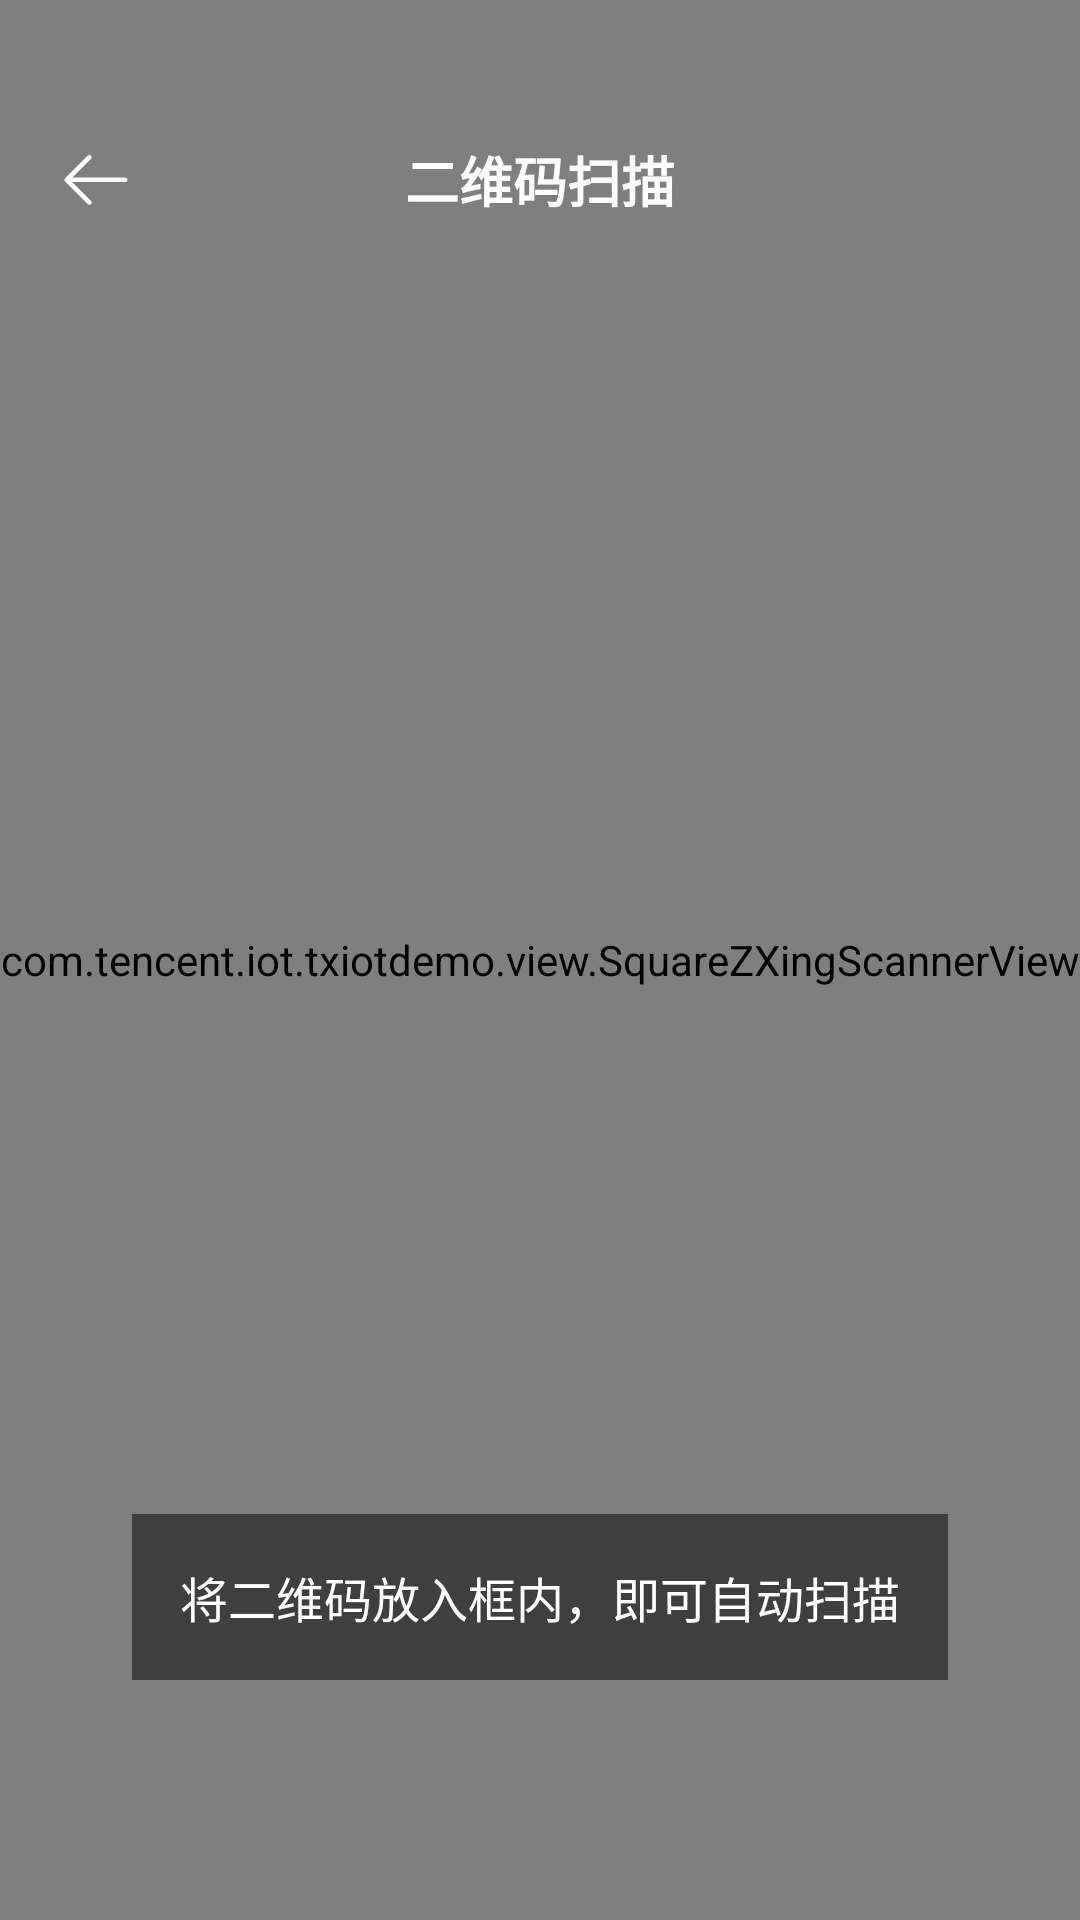

The Android layout XML behind this screen, and the referenced resources:
<!-- AndroidManifest.xml: application theme iot_Theme.Android -->
<!-- res/layout/iot_activity_qrcode_scanner.xml -->
<?xml version="1.0" encoding="utf-8"?>
<androidx.constraintlayout.widget.ConstraintLayout xmlns:android="http://schemas.android.com/apk/res/android"
    xmlns:app="http://schemas.android.com/apk/res-auto"
    xmlns:tools="http://schemas.android.com/tools"
    android:layout_width="match_parent"
    android:layout_height="match_parent"
    android:background="@color/iot_black"
    android:fitsSystemWindows="false">

    <com.tencent.iot.txiotdemo.view.SquareZXingScannerView
        android:id="@+id/iot_scannerView"
        android:layout_width="0dp"
        android:layout_height="0dp"
        app:layout_constraintBottom_toBottomOf="parent"
        app:layout_constraintEnd_toEndOf="parent"
        app:layout_constraintStart_toStartOf="parent"
        app:layout_constraintTop_toTopOf="parent" />

    <LinearLayout
        android:layout_width="match_parent"
        android:layout_height="wrap_content"
        android:background="@android:color/transparent"
        android:gravity="center_vertical"
        android:orientation="horizontal"
        android:paddingTop="36dp"
        android:paddingHorizontal="8dp"
        app:layout_constraintTop_toTopOf="parent"
        app:layout_constraintStart_toStartOf="parent"
        app:layout_constraintEnd_toEndOf="parent">

        <ImageButton
            android:id="@+id/iot_btnBack"
            android:layout_width="48dp"
            android:layout_height="48dp"
            android:background="@color/iot_translucent"
            android:src="@drawable/iot_ic_back"
            android:scaleType="centerInside"
            android:padding="12dp"
            android:contentDescription="@string/iot_back" />

        <TextView
            android:layout_width="0dp"
            android:layout_height="wrap_content"
            android:layout_weight="1"
            android:gravity="center"
            android:text="@string/iot_qr_code_scanner"
            android:textColor="@color/iot_white"
            android:textSize="18sp"
            android:textStyle="bold" />

        <View
            android:layout_width="48dp"
            android:layout_height="48dp" />

    </LinearLayout>

    <TextView
        android:layout_width="wrap_content"
        android:layout_height="wrap_content"
        android:text="@string/iot_scan_qr_code_hint"
        android:textColor="@color/iot_white"
        android:textSize="16sp"
        android:background="@color/iot_black_transparent"
        android:padding="16dp"
        android:layout_marginBottom="80dp"
        app:layout_constraintBottom_toBottomOf="parent"
        app:layout_constraintStart_toStartOf="parent"
        app:layout_constraintEnd_toEndOf="parent" />

</androidx.constraintlayout.widget.ConstraintLayout>
<!-- resources referenced by this layout -->
<resources>
  <color name="iot_black">#FF000000</color>
  <color name="iot_black_transparent">#80000000</color>
  <color name="iot_translucent">#00FFFFFF</color>
  <color name="iot_white">#FFFFFFFF</color>
  <!-- drawable iot_ic_back (drawable) -->
  <?xml version="1.0" encoding="utf-8"?>
  <vector xmlns:android="http://schemas.android.com/apk/res/android"
      android:width="28dp"
      android:height="28dp"
      android:viewportWidth="1024"
      android:viewportHeight="1024">
    <path
        android:pathData="M928.1,478.2H173.2l267.9,-267.9c12.4,-12.4 12.5,-32.8 0,-45.2 -12.4,-12.4 -32.8,-12.4 -45.2,0L73.4,487.5c-4.6,4.6 -7.5,10.2 -8.7,16.1v0.1c-0.1,0.4 -0.2,0.8 -0.2,1.2 0,0.1 0,0.3 -0.1,0.4 0,0.3 -0.1,0.7 -0.1,1 0,0.2 -0.1,0.4 -0.1,0.6 0,0.3 0,0.6 -0.1,0.9v4.1c0,0.5 0.1,0.9 0.1,1.4v0.1c0.7,7 3.8,13.9 9.1,19.2l322.5,322.5c12.4,12.4 32.8,12.4 45.2,0 12.4,-12.4 12.5,-32.8 0,-45.2L173.3,542.2h754.8c17.6,0 32,-14.4 32,-32s-14.4,-32 -32,-32z"
        android:fillColor="@color/iot_white"/>
  </vector>
  <string name="iot_back">返回</string>
  <string name="iot_qr_code_scanner">二维码扫描</string>
  <string name="iot_scan_qr_code_hint">将二维码放入框内，即可自动扫描</string>
  <style name="iot_Theme.Android" parent="Theme.MaterialComponents.DayNight.NoActionBar">
  
          <item name="colorPrimary">#1A73E8</item>
          <item name="colorPrimaryVariant">#1558B0</item>
          <item name="colorOnPrimary">@color/iot_white</item>
  
          <item name="colorSecondary">@color/iot_teal_200</item>
          <item name="colorSecondaryVariant">@color/iot_teal_700</item>
          <item name="colorOnSecondary">@color/iot_black</item>
  
          <item name="android:statusBarColor">?attr/colorPrimaryVariant</item>
  
      </style>
  <color name="iot_teal_200">#FF03DAC5</color>
  <color name="iot_teal_700">#FF018786</color>
</resources>
